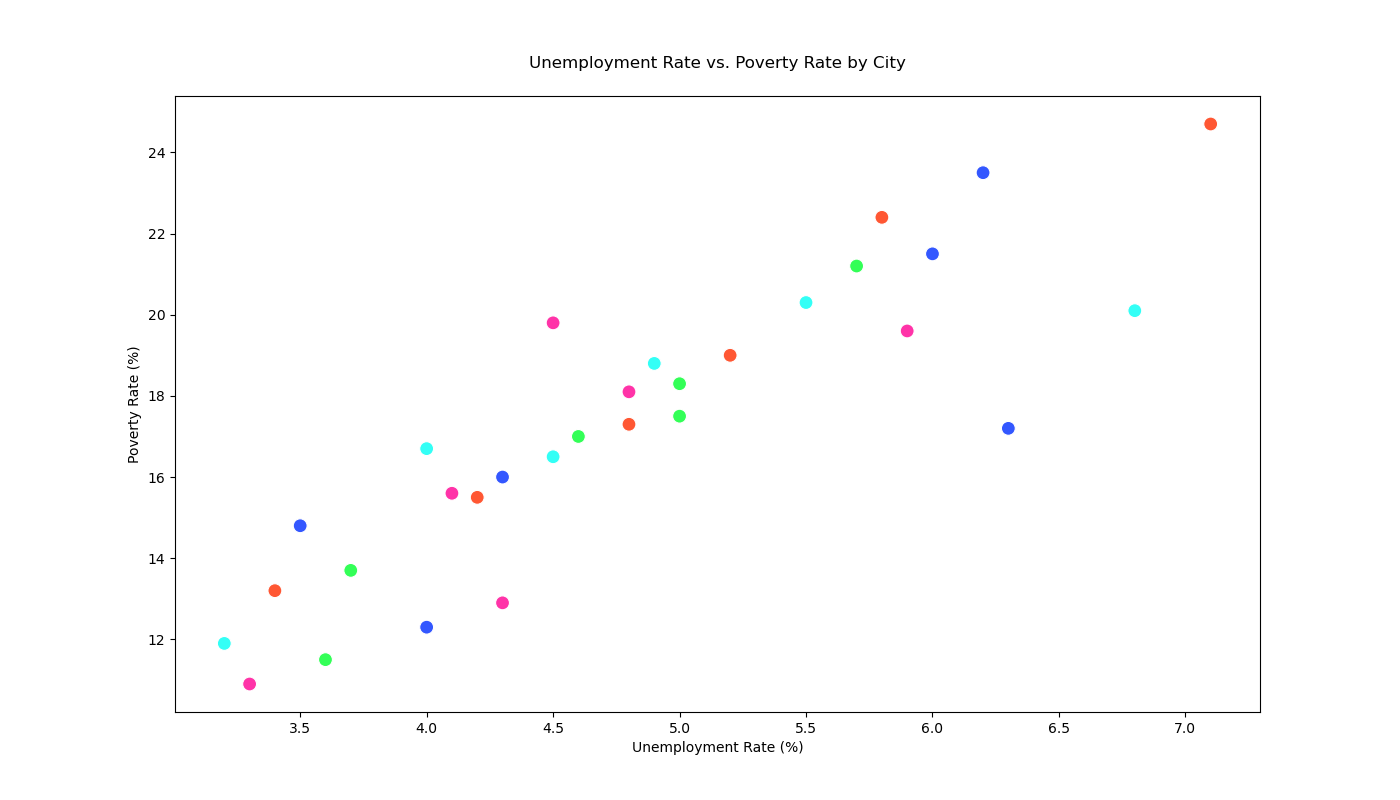

Data behind this chart, as committed beside it:
City, UnemploymentRate, PovertyRate
New York, 4.2, 15.5
Los Angeles, 5.0, 18.3
Chicago, 6.3, 17.2
Houston, 4.5, 19.8
Phoenix, 4.0, 16.7
Philadelphia, 5.8, 22.4
San Antonio, 4.6, 17.0
San Diego, 3.5, 14.8
Dallas, 4.1, 15.6
San Jose, 3.2, 11.9
Austin, 3.4, 13.2
Jacksonville, 5.0, 17.5
Fort Worth, 4.3, 16.0
Columbus, 4.8, 18.1
Charlotte, 4.5, 16.5
Indianapolis, 5.2, 19.0
Seattle, 3.6, 11.5
Denver, 4.0, 12.3
Boston, 3.3, 10.9
El Paso, 5.5, 20.3
Detroit, 7.1, 24.7
Nashville, 3.7, 13.7
Memphis, 6.0, 21.5
Portland, 4.3, 12.9
Las Vegas, 6.8, 20.1
Louisville, 4.8, 17.3
Baltimore, 5.7, 21.2
Milwaukee, 6.2, 23.5
Albuquerque, 5.9, 19.6
Tucson, 4.9, 18.8
